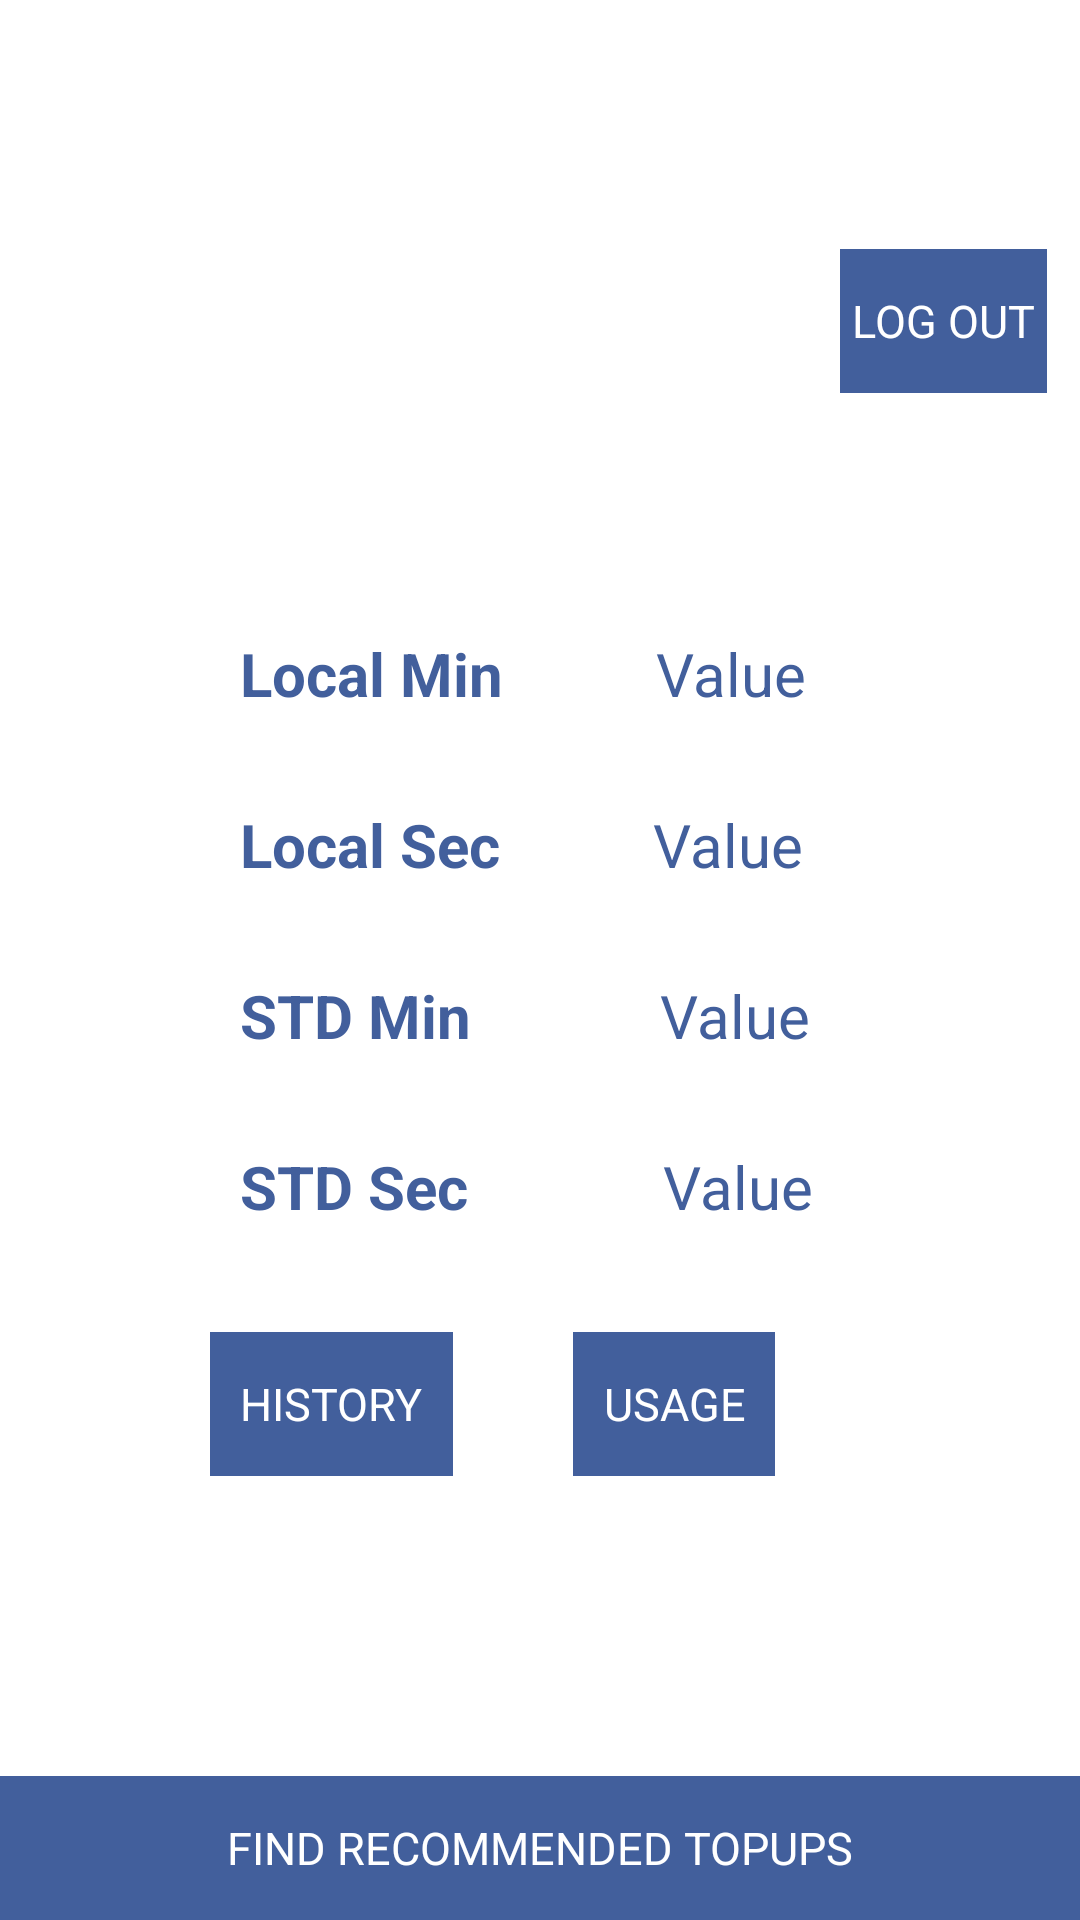

The Android layout XML behind this screen, and the referenced resources:
<!-- AndroidManifest.xml: application theme AppTheme -->
<!-- res/layout/activity_main.xml -->
<LinearLayout xmlns:android="http://schemas.android.com/apk/res/android"
    xmlns:tools="http://schemas.android.com/tools"
    android:layout_width="match_parent"
    android:layout_height="match_parent"
    tools:context=".MainActivity"
    android:gravity="bottom"
    android:orientation="vertical"
    >
    <LinearLayout
        android:layout_width="match_parent"
        android:layout_height="wrap_content"
        android:layout_marginLeft="30dp"
        android:paddingBottom="40dp"
        android:paddingTop="2dp"
        android:layout_marginBottom="40dp"
        android:orientation="vertical">


        <Button
            android:id="@+id/btnLogout"
            android:layout_width="wrap_content"
            android:layout_height="wrap_content"
            android:text="LOG OUT"
            android:padding="4dp"

            android:textColor="#ffffff"
            android:background="@color/my"
            android:textSize="15dp"
            android:layout_marginLeft="250dp"/>

    </LinearLayout>
    <LinearLayout
        android:layout_width="fill_parent"
        android:layout_height="wrap_content"
        android:orientation="vertical"
        android:layout_marginBottom="60dp" >
        <LinearLayout
            android:layout_width="match_parent"
            android:layout_height="wrap_content"
            android:layout_marginBottom="30dp">

            <TextView
                android:id="@+id/Operator"
                android:layout_width="wrap_content"
                android:layout_height="wrap_content"
                android:textColor="@color/my"
                android:textStyle="bold"
                android:textSize="20dp"
                android:text="Local Min"
                android:layout_marginLeft="80dp"/>

            <TextView
                android:id="@+id/local_minute"
                android:layout_width="wrap_content"
                android:layout_height="wrap_content"
                android:text="Value"
                android:textSize="20sp"
                android:textColor="@color/my"
                android:layout_marginLeft="51dp"/>


        </LinearLayout>
        <LinearLayout
            android:layout_width="match_parent"
            android:layout_height="wrap_content"
            android:layout_marginBottom="30dp">

            <TextView
                android:id="@+id/Operator"
                android:layout_width="wrap_content"
                android:layout_height="wrap_content"
                android:textColor="@color/my"
                android:textStyle="bold"
                android:textSize="20dp"
                android:text="Local Sec"
                android:layout_marginLeft="80dp"/>

            <TextView
                android:id="@+id/local_sec"
                android:layout_width="wrap_content"
                android:layout_height="wrap_content"
                android:text="Value"
                android:textSize="20sp"
                android:textColor="@color/my"
                android:layout_marginLeft="51dp"/>


        </LinearLayout>
        <LinearLayout
            android:layout_width="match_parent"
            android:layout_height="wrap_content"
            android:layout_marginBottom="30dp">

            <TextView
                android:id="@+id/Operator"
                android:layout_width="wrap_content"
                android:layout_height="wrap_content"
                android:textColor="@color/my"
                android:textStyle="bold"
                android:textSize="20dp"
                android:text="STD Min"
                android:layout_marginLeft="80dp" />

            <TextView
                android:id="@+id/std_minute"
                android:layout_width="wrap_content"
                android:layout_height="wrap_content"
                android:text="Value"
                android:textSize="20sp"
                android:layout_marginLeft="63dp"
                android:textColor="@color/my" />


        </LinearLayout>
        <LinearLayout
            android:layout_width="match_parent"
            android:layout_height="wrap_content"
            android:layout_marginBottom="30dp">

            <TextView
                android:id="@+id/Operator"
                android:layout_width="wrap_content"
                android:layout_height="wrap_content"
                android:textColor="@color/my"
                android:textStyle="bold"
                android:textSize="20dp"
                android:text="STD Sec"
                android:layout_marginLeft="80dp"/>

            <TextView
                android:id="@+id/std_sec"
                android:layout_width="wrap_content"
                android:layout_height="wrap_content"
                android:text="Value"
                android:textSize="20sp"
                android:layout_marginLeft="65dp"
                android:textColor="@color/my" />


        </LinearLayout>
        <LinearLayout
            android:layout_width="match_parent"
            android:layout_height="wrap_content"
            android:layout_marginBottom="30dp"
            android:layout_marginTop="5dp">


            <Button
                android:id="@+id/btnPost"
                android:layout_width="wrap_content"
                android:layout_height="wrap_content"
                android:text="HISTORY"

                android:textColor="#ffffff"
                android:padding="10dp"
                android:background="@color/my"
                android:textSize="15dp"
                android:layout_marginLeft="70dp"/>
            <Button
                android:layout_width="wrap_content"
                android:layout_height="wrap_content"
                android:text="@string/Usage"

                android:textColor="#ffffff"
                android:padding="10dp"
                android:background="@color/my"
                android:textSize="15dp"
                android:id="@+id/usage_graph"
                android:layout_marginLeft="40dp"/>
        </LinearLayout>
    </LinearLayout>

    <LinearLayout
        android:layout_width="fill_parent"
        android:layout_height="wrap_content"
        android:layout_marginTop="10dp"
        >
        <Button
            android:layout_width="fill_parent"
            android:layout_height="wrap_content"
            android:text="@string/suggest"
            android:id="@+id/suggest"

            android:textColor="#ffffff"
            android:padding="10dp"
            android:background="@color/my"
            android:textSize="15dp"
            android:layout_alignParentTop="true"
            android:layout_alignParentLeft="true"
            android:layout_alignParentStart="true" />
    </LinearLayout>



</LinearLayout>
<!-- resources referenced by this layout -->
<resources>
  <color name="my">#425f9c</color>
  <string name="Usage">USAGE</string>
  <string name="suggest">FIND RECOMMENDED TOPUPS</string>
  <style name="AppTheme" parent="@android:style/Theme.Holo.Light.DarkActionBar">
          <item name="android:actionBarStyle">@style/MyActionBar</item>
          <item name="android:actionBarTabTextStyle">@style/MyActionBarTabText</item>
          <item name="android:actionMenuTextColor">@color/actionbar_text</item>
      </style>
  <style name="MyActionBar" parent="@android:style/Widget.Holo.ActionBar">
          <item name="android:titleTextStyle">@style/MyActionBarTitleText</item>
          <item name="android:background">@color/my</item>
          <item name="android:settingsActivity">@string/action_settings</item>
  
      </style>
  <style name="MyActionBarTabText" parent="@android:style/Widget.Holo.ActionBar.TabText">
          <item name="android:textColor">@color/actionbar_text</item>
      </style>
  <color name="actionbar_text">#ffffff</color>
  <style name="MyActionBarTitleText" parent="@android:style/TextAppearance.Holo.Widget.ActionBar.Title">
          <item name="android:textColor">@color/actionbar_text</item>
      </style>
  <string name="action_settings">Settings</string>
</resources>
